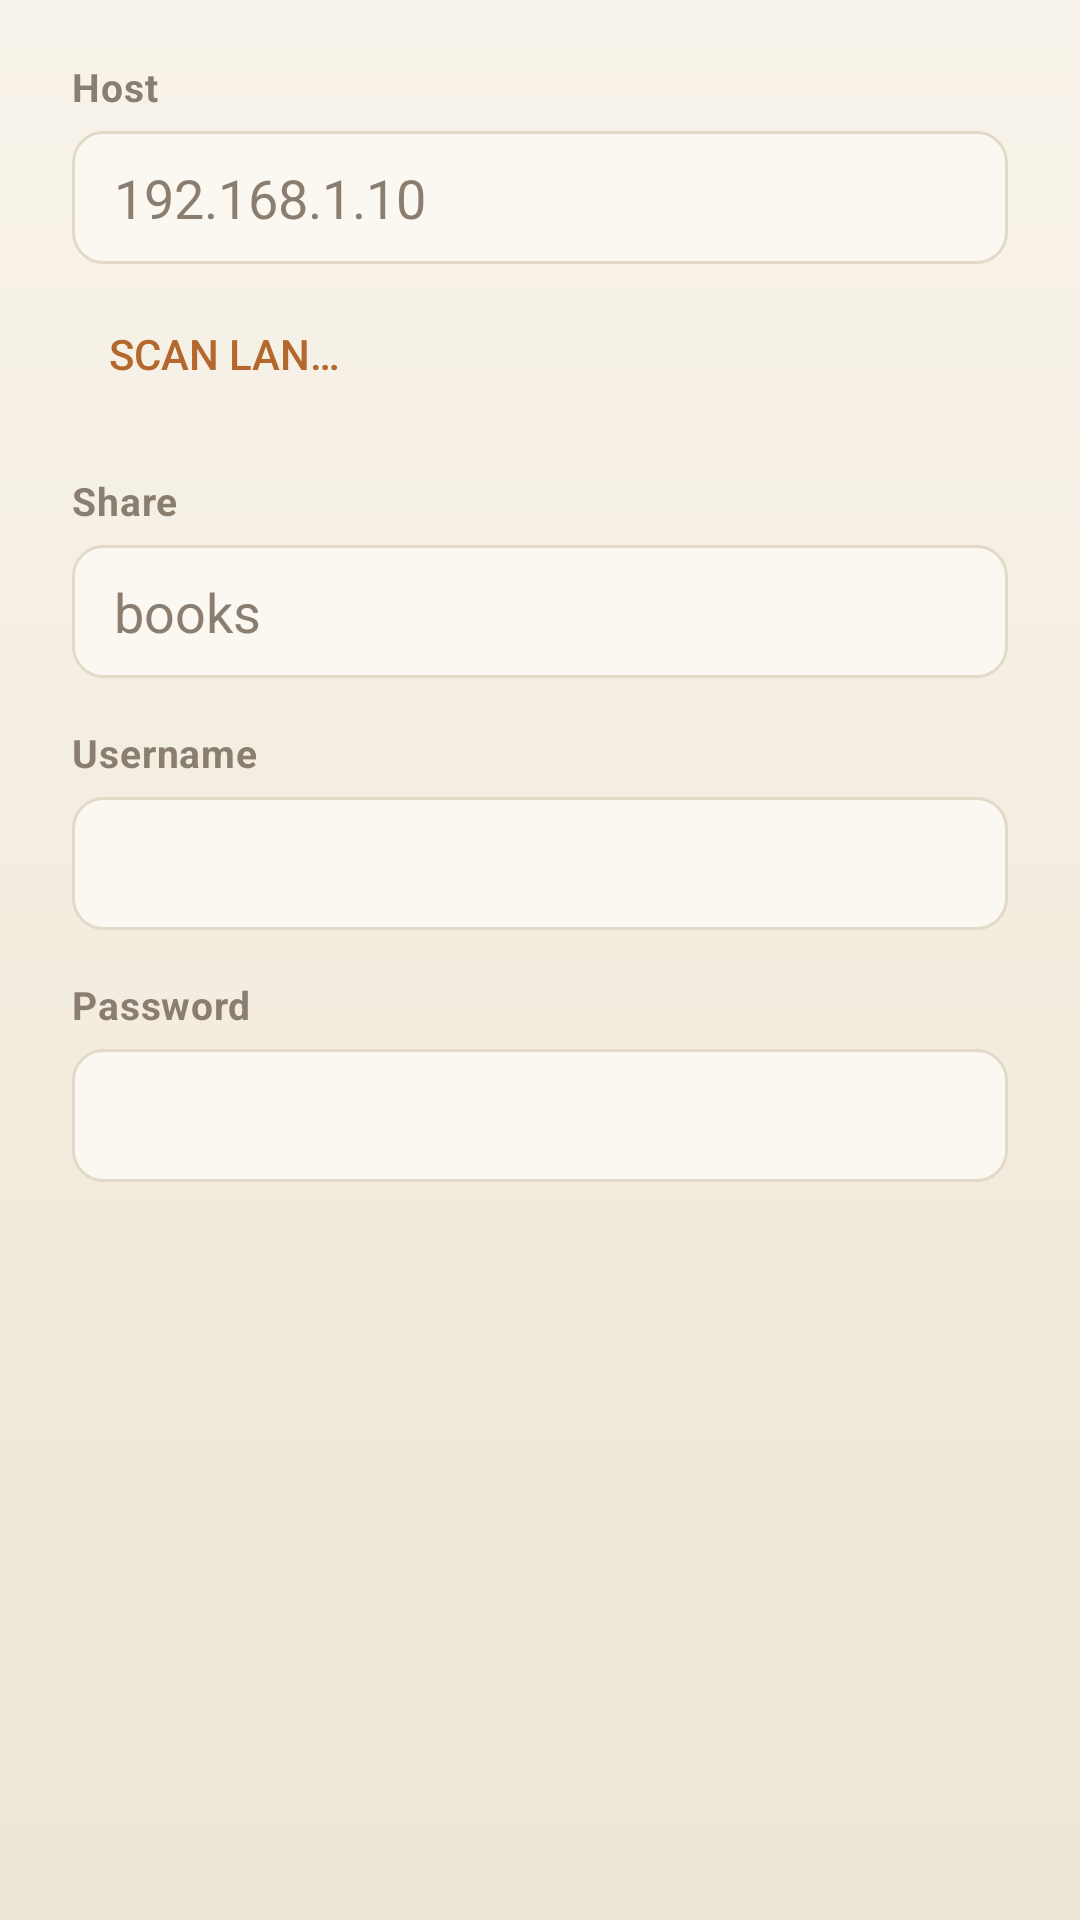

This screen was rendered from an Android layout file. Write that file and the resources it references.
<!-- AndroidManifest.xml: application theme Theme.Malguem -->
<!-- res/layout/dialog_smb.xml -->
<?xml version="1.0" encoding="utf-8"?>
<LinearLayout xmlns:android="http://schemas.android.com/apk/res/android"
    android:layout_width="match_parent"
    android:layout_height="wrap_content"
    android:orientation="vertical"
    android:paddingLeft="24dp"
    android:paddingTop="20dp"
    android:paddingRight="24dp"
    android:paddingBottom="8dp">

    <TextView
        android:layout_width="wrap_content"
        android:layout_height="wrap_content"
        android:text="@string/label_host"
        style="@style/Text.DialogLabel" />

    <EditText
        android:id="@+id/et_host"
        android:layout_width="match_parent"
        android:layout_height="wrap_content"
        android:layout_marginTop="6dp"
        android:hint="192.168.1.10"
        android:inputType="text"
        style="@style/Edit.Field" />

    
    <Button
        android:id="@+id/btn_scan"
        android:layout_width="wrap_content"
        android:layout_height="wrap_content"
        android:layout_marginTop="6dp"
        android:text="@string/scan_lan_button"
        style="@style/Widget.AppCompat.Button.Borderless.Colored" />

    <TextView
        android:layout_width="wrap_content"
        android:layout_height="wrap_content"
        android:layout_marginTop="16dp"
        android:text="@string/label_share"
        style="@style/Text.DialogLabel" />

    <EditText
        android:id="@+id/et_share"
        android:layout_width="match_parent"
        android:layout_height="wrap_content"
        android:layout_marginTop="6dp"
        android:hint="books"
        android:inputType="text"
        style="@style/Edit.Field" />

    <TextView
        android:layout_width="wrap_content"
        android:layout_height="wrap_content"
        android:layout_marginTop="16dp"
        android:text="@string/label_username"
        style="@style/Text.DialogLabel" />

    <EditText
        android:id="@+id/et_username"
        android:layout_width="match_parent"
        android:layout_height="wrap_content"
        android:layout_marginTop="6dp"
        android:inputType="text"
        style="@style/Edit.Field" />

    <TextView
        android:layout_width="wrap_content"
        android:layout_height="wrap_content"
        android:layout_marginTop="16dp"
        android:text="@string/label_password"
        style="@style/Text.DialogLabel" />

    <EditText
        android:id="@+id/et_password"
        android:layout_width="match_parent"
        android:layout_height="wrap_content"
        android:layout_marginTop="6dp"
        android:inputType="text"
        style="@style/Edit.Field" />
</LinearLayout>
<!-- resources referenced by this layout -->
<resources>
  <string name="label_host">Host</string>
  <string name="label_password">Password</string>
  <string name="label_share">Share</string>
  <string name="label_username">Username</string>
  <string name="scan_lan_button">Scan LAN…</string>
  <style name="Edit.Field" parent="Widget.AppCompat.EditText">
          <item name="android:background">@drawable/edit_bg</item>
          <item name="android:textColor">@color/ink</item>
          <item name="android:textColorHint">@color/ink_muted</item>
          <item name="android:paddingLeft">14dp</item>
          <item name="android:paddingRight">14dp</item>
          <item name="android:paddingTop">10dp</item>
          <item name="android:paddingBottom">10dp</item>
      </style>
  <style name="Text.DialogLabel" parent="android:Widget.TextView">
          <item name="android:textColor">@color/ink_muted</item>
          <item name="android:textSize">13sp</item>
          <item name="android:textStyle">bold</item>
          <item name="android:letterSpacing">0.02</item>
      </style>
  <style name="Theme.Malguem" parent="Theme.AppCompat.Light.NoActionBar">
          <item name="android:windowBackground">@drawable/bg_window</item>
          <item name="colorPrimary">@color/accent</item>
          <item name="colorPrimaryDark">@color/accent_dark</item>
          <item name="colorAccent">@color/accent</item>
          <item name="android:textColorPrimary">@color/ink</item>
          <item name="android:textColorSecondary">@color/ink_muted</item>
          <item name="android:textColorHint">@color/ink_muted</item>
      </style>
  <!-- drawable edit_bg (drawable) -->
  <?xml version="1.0" encoding="utf-8"?>
  <selector xmlns:android="http://schemas.android.com/apk/res/android">
      <item android:state_focused="true">
          <shape android:shape="rectangle">
              <solid android:color="@color/card_focus" />
              <corners android:radius="10dp" />
              <stroke android:width="2dp" android:color="@color/accent" />
          </shape>
      </item>
      <item>
          <shape android:shape="rectangle">
              <solid android:color="@color/card" />
              <corners android:radius="10dp" />
              <stroke android:width="1dp" android:color="@color/hairline" />
          </shape>
      </item>
  </selector>
  <color name="ink">#2B2622</color>
  <color name="ink_muted">#8A7E70</color>
  <!-- drawable bg_window (drawable) -->
  <?xml version="1.0" encoding="utf-8"?>
  <shape xmlns:android="http://schemas.android.com/apk/res/android"
      android:shape="rectangle">
      <gradient
          android:angle="270"
          android:startColor="@color/paper_top"
          android:endColor="@color/paper_bottom" />
  </shape>
  <color name="accent">#B4682E</color>
  <color name="accent_dark">#8F4F20</color>
  <color name="card_focus">#FFFFFF</color>
  <color name="card">#FBF8F1</color>
  <color name="hairline">#E2D9C8</color>
  <color name="paper_top">#F8F3EA</color>
  <color name="paper_bottom">#EEE6D6</color>
</resources>
